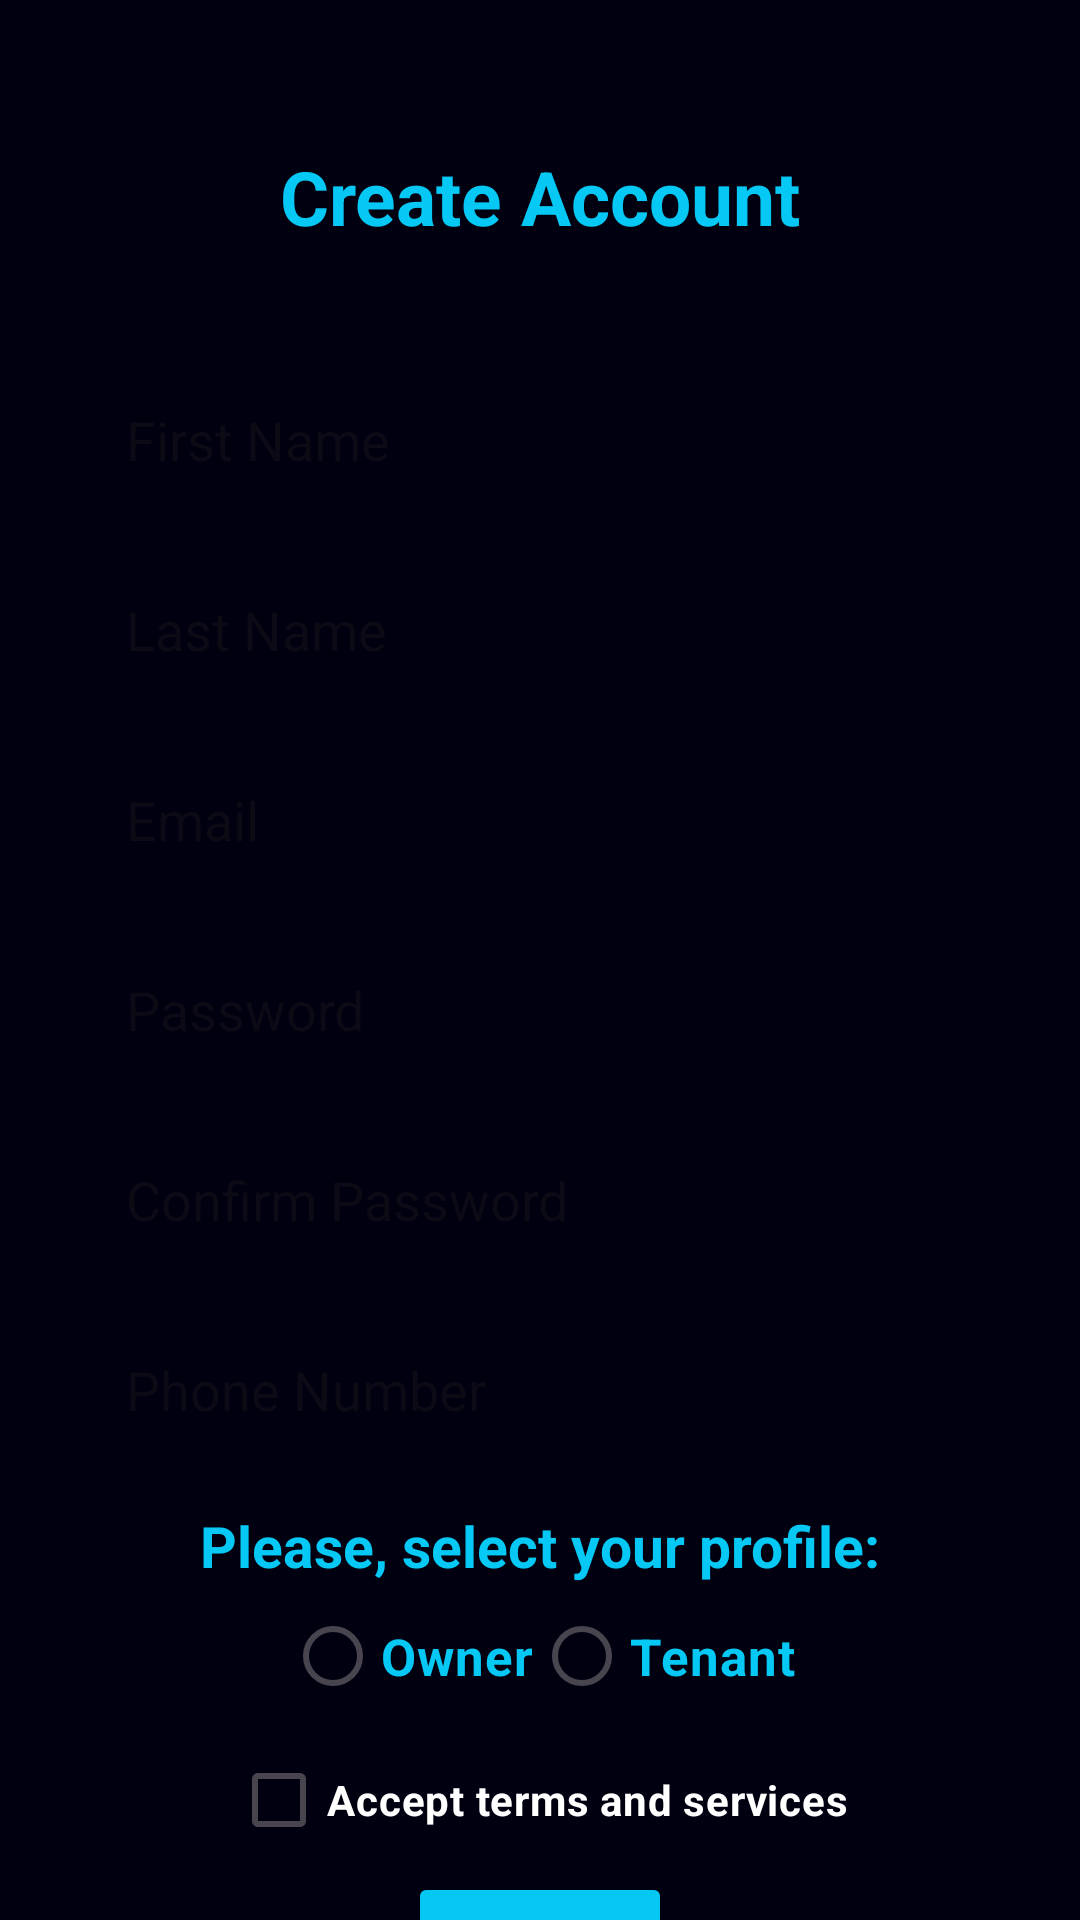

The Android layout XML behind this screen, and the referenced resources:
<!-- AndroidManifest.xml: application theme Theme.EasyRoom -->
<!-- res/layout/activity_register.xml -->
<?xml version="1.0" encoding="utf-8"?>
<androidx.constraintlayout.widget.ConstraintLayout xmlns:android="http://schemas.android.com/apk/res/android"
    xmlns:app="http://schemas.android.com/apk/res-auto"
    xmlns:tools="http://schemas.android.com/tools"
    android:layout_width="match_parent"
    android:layout_height="match_parent"
    android:background="@color/dark_blue"
    tools:context=".screen.RegisterActivity">

    <TextView
        android:id="@+id/tvRegister"
        android:layout_width="wrap_content"
        android:layout_height="wrap_content"
        android:text="@string/register"
        android:textColor="@color/light_blue"
        android:textSize="25sp"
        android:textStyle="bold"
        app:layout_constraintBottom_toBottomOf="parent"
        app:layout_constraintEnd_toEndOf="parent"
        app:layout_constraintStart_toStartOf="parent"
        app:layout_constraintTop_toTopOf="parent"
        app:layout_constraintVertical_bias="0.07999998" />

    <EditText
        android:id="@+id/etFirstName"
        android:layout_width="wrap_content"
        android:layout_height="wrap_content"
        android:layout_marginTop="40dp"
        android:width="300dp"
        android:autofillHints="nameGiven"
        android:background="@drawable/rounded_edittext"
        android:ems="10"
        android:hint="@string/first_name"
        android:importantForAutofill="yes"
        android:inputType="textPersonName"
        android:padding="12dp"
        app:layout_constraintEnd_toEndOf="parent"
        app:layout_constraintStart_toStartOf="parent"
        app:layout_constraintTop_toBottomOf="@+id/tvRegister" />

    <EditText
        android:id="@+id/etLastName"
        android:layout_width="wrap_content"
        android:layout_height="wrap_content"
        android:layout_marginTop="15dp"
        android:width="300dp"
        android:autofillHints="nameFamily"
        android:background="@drawable/rounded_edittext"
        android:ems="10"
        android:hint="@string/last_name"
        android:importantForAutofill="yes"
        android:inputType="textPersonName"
        android:padding="12dp"
        app:layout_constraintEnd_toEndOf="parent"
        app:layout_constraintStart_toStartOf="parent"
        app:layout_constraintTop_toBottomOf="@+id/etFirstName" />

    <EditText
        android:id="@+id/etEmailAddress"
        android:layout_width="wrap_content"
        android:layout_height="wrap_content"
        android:layout_marginTop="15dp"
        android:width="300dp"
        android:autofillHints="emailAddress"
        android:background="@drawable/rounded_edittext"
        android:ems="10"
        android:hint="@string/email"
        android:importantForAutofill="yes"
        android:inputType="textEmailAddress"
        android:padding="12dp"
        app:layout_constraintEnd_toEndOf="parent"
        app:layout_constraintStart_toStartOf="parent"
        app:layout_constraintTop_toBottomOf="@+id/etLastName" />

    <EditText
        android:id="@+id/etPassword"
        android:layout_width="wrap_content"
        android:layout_height="wrap_content"
        android:layout_marginTop="15dp"
        android:width="300dp"
        android:autofillHints="password"
        android:background="@drawable/rounded_edittext"
        android:ems="10"
        android:hint="@string/password"
        android:importantForAutofill="yes"
        android:inputType="textPassword"
        android:padding="12dp"
        app:layout_constraintEnd_toEndOf="parent"
        app:layout_constraintStart_toStartOf="parent"
        app:layout_constraintTop_toBottomOf="@+id/etEmailAddress" />

    <EditText
        android:id="@+id/etConfirmPassword"
        android:layout_width="wrap_content"
        android:layout_height="wrap_content"
        android:layout_marginTop="15dp"
        android:width="300dp"
        android:autofillHints="password"
        android:background="@drawable/rounded_edittext"
        android:ems="10"
        android:hint="@string/confirm_password"
        android:importantForAutofill="yes"
        android:inputType="textPassword"
        android:padding="12dp"
        app:layout_constraintEnd_toEndOf="parent"
        app:layout_constraintStart_toStartOf="parent"
        app:layout_constraintTop_toBottomOf="@+id/etPassword" />

    <EditText
        android:id="@+id/etPhoneNumber"
        android:layout_width="wrap_content"
        android:layout_height="wrap_content"
        android:layout_marginTop="15dp"
        android:width="300dp"
        android:autofillHints="phone"
        android:background="@drawable/rounded_edittext"
        android:ems="10"
        android:hint="@string/phone_number"
        android:importantForAutofill="yes"
        android:inputType="phone"
        android:padding="12dp"
        app:layout_constraintEnd_toEndOf="parent"
        app:layout_constraintStart_toStartOf="parent"
        app:layout_constraintTop_toBottomOf="@+id/etConfirmPassword" />

    <TextView
        android:id="@+id/tvRadioGroup"
        android:layout_width="wrap_content"
        android:layout_height="wrap_content"
        android:layout_marginTop="15dp"
        android:text="@string/tv_radio_group"
        android:textColor="@color/light_blue"
        android:textSize="19sp"
        android:textStyle="bold"
        app:layout_constraintEnd_toEndOf="parent"
        app:layout_constraintStart_toStartOf="parent"
        app:layout_constraintTop_toBottomOf="@+id/etPhoneNumber"/>

    <RadioGroup
        android:id="@+id/rgUserType"
        android:layout_width="wrap_content"
        android:layout_height="wrap_content"
        app:layout_constraintEnd_toEndOf="parent"
        app:layout_constraintStart_toStartOf="parent"
        android:orientation="horizontal"
        app:layout_constraintTop_toBottomOf="@+id/tvRadioGroup">

        <RadioButton
            android:id="@+id/rbOwner"
            android:layout_width="wrap_content"
            android:layout_height="wrap_content"
            android:text="@string/rb_owner"
            android:textColor="@color/light_blue"
            android:textSize="17sp"
            android:textStyle="bold" />

        <RadioButton
            android:id="@+id/rbTenant"
            android:layout_width="wrap_content"
            android:layout_height="wrap_content"
            android:text="@string/rb_tenant"
            android:textColor="@color/light_blue"
            android:textSize="17sp"
            android:textStyle="bold" />
    </RadioGroup>

    <CheckBox
        android:id="@+id/cbTerms"
        android:layout_width="wrap_content"
        android:layout_height="wrap_content"
        android:text="@string/terms"
        android:textColor="@color/white"
        android:textStyle="bold"
        app:layout_constraintEnd_toEndOf="parent"
        app:layout_constraintStart_toStartOf="parent"
        app:layout_constraintTop_toBottomOf="@+id/rgUserType" />

    <Button
        android:id="@+id/btRegister"
        android:layout_width="wrap_content"
        android:layout_height="wrap_content"
        android:backgroundTint="@color/light_blue"
        android:text="@string/button_register"
        android:textColor="@color/black"
        app:layout_constraintEnd_toEndOf="parent"
        app:layout_constraintStart_toStartOf="parent"
        app:layout_constraintTop_toBottomOf="@+id/cbTerms" />

</androidx.constraintlayout.widget.ConstraintLayout>
<!-- resources referenced by this layout -->
<resources>
  <color name="black">#FF000000</color>
  <color name="dark_blue">#FF000010</color>
  <color name="light_blue">#FF05C8F4</color>
  <color name="white">#FFFFFFFF</color>
  <string name="button_register">Register</string>
  <string name="confirm_password">Confirm Password</string>
  <string name="email">Email</string>
  <string name="first_name">First Name</string>
  <string name="last_name">Last Name</string>
  <string name="password">Password</string>
  <string name="phone_number">Phone Number</string>
  <string name="rb_owner">Owner</string>
  <string name="rb_tenant">Tenant</string>
  <string name="register">Create Account</string>
  <string name="terms">Accept terms and services</string>
  <string name="tv_radio_group">Please, select your profile:</string>
  <style name="Theme.EasyRoom" parent="Base.Theme.EasyRoom" />
  <style name="Base.Theme.EasyRoom" parent="Theme.Material3.DayNight.NoActionBar">
          
          
      </style>
</resources>
